Labelled photos from "dataset", an image-classification folder in maisiehapney/PlantCareApp. The possible labels are: boston fern, cactus, chinese money plant, dragon tree, jade plant, orchid, peace lily, peacock plant, rubber plant, snake plant.

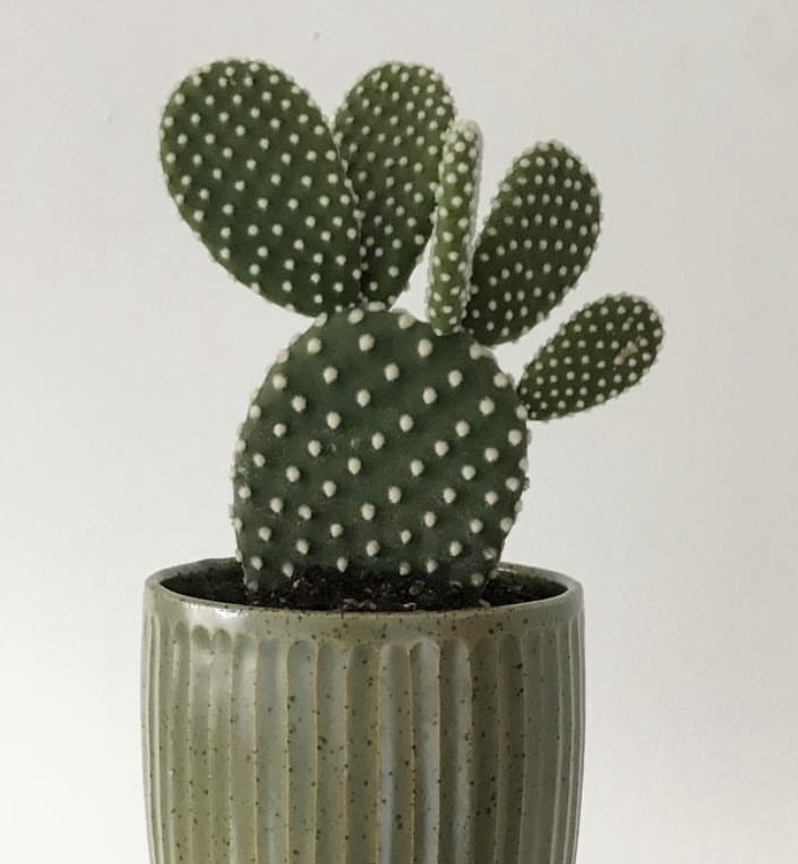
Label: cactus

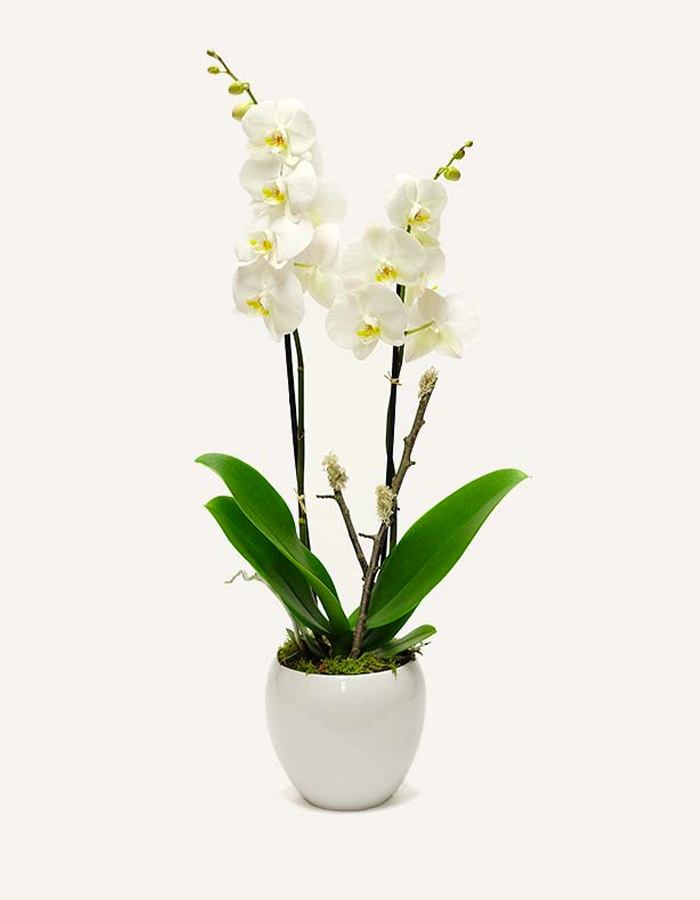
Label: orchid

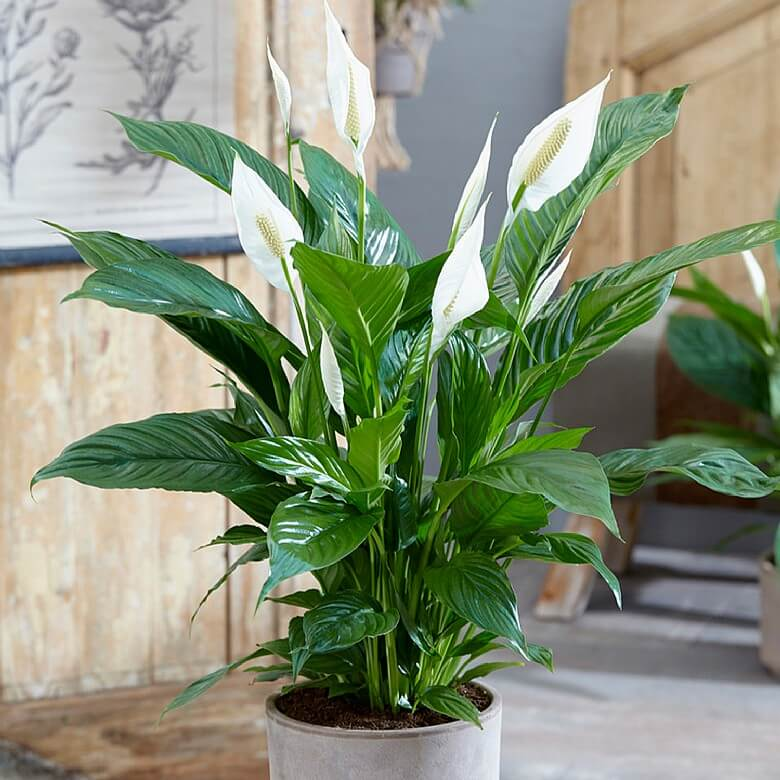
Label: peace lily

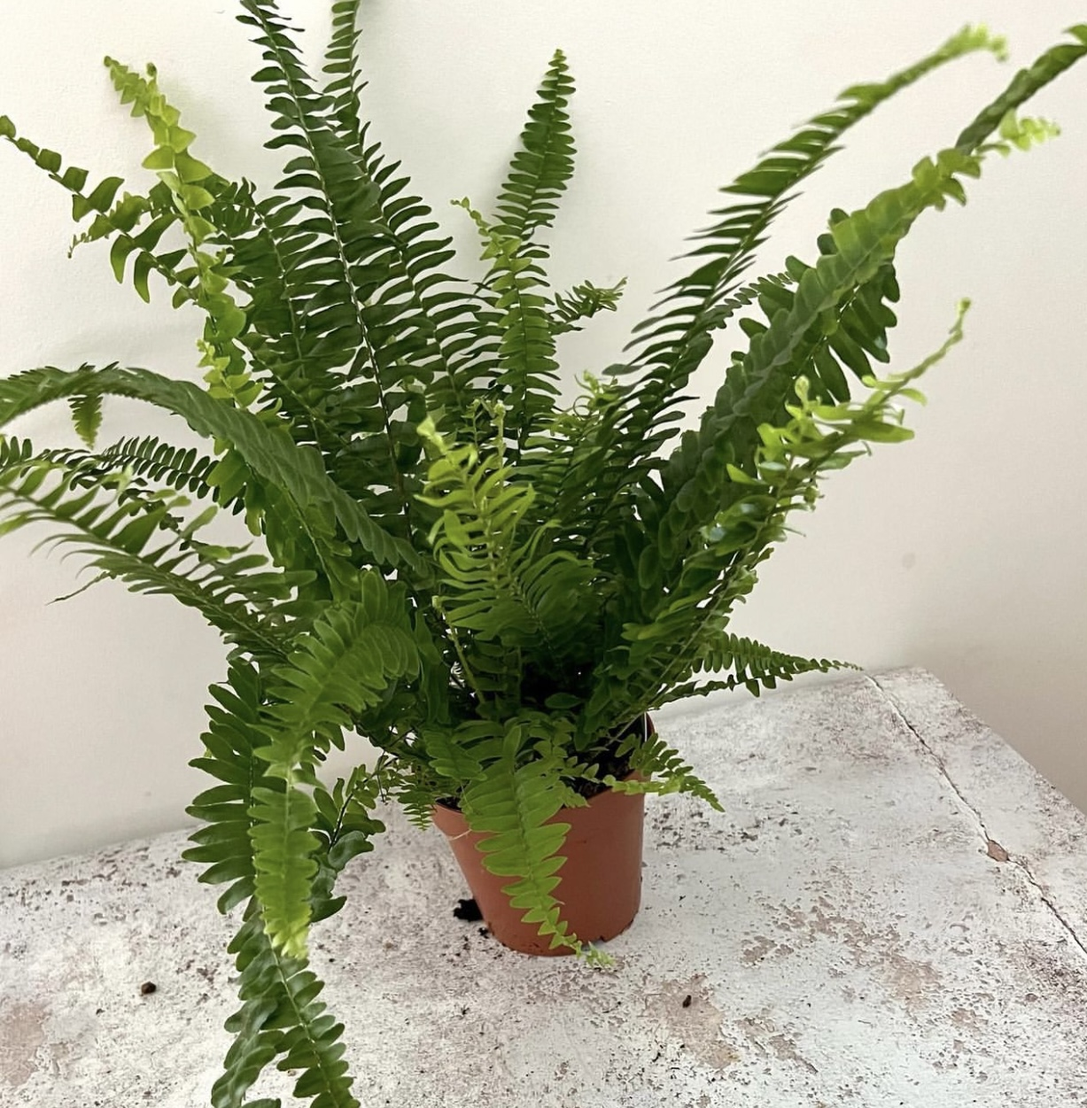
Label: boston fern

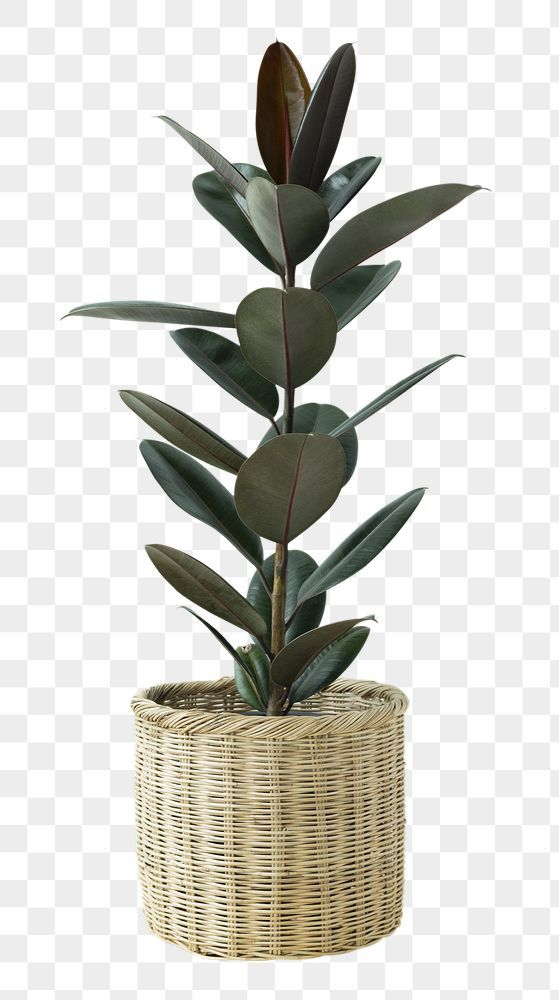
Label: rubber plant

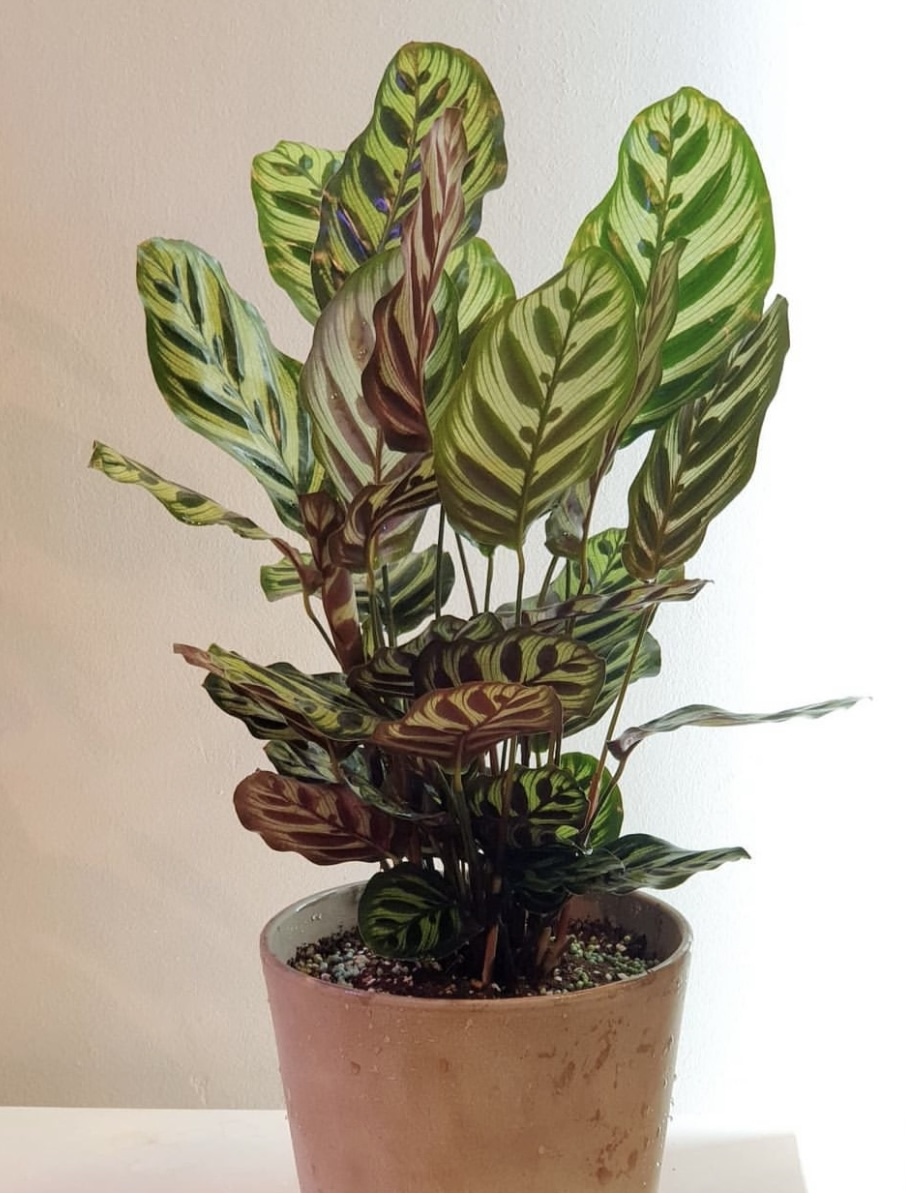
Label: peacock plant
